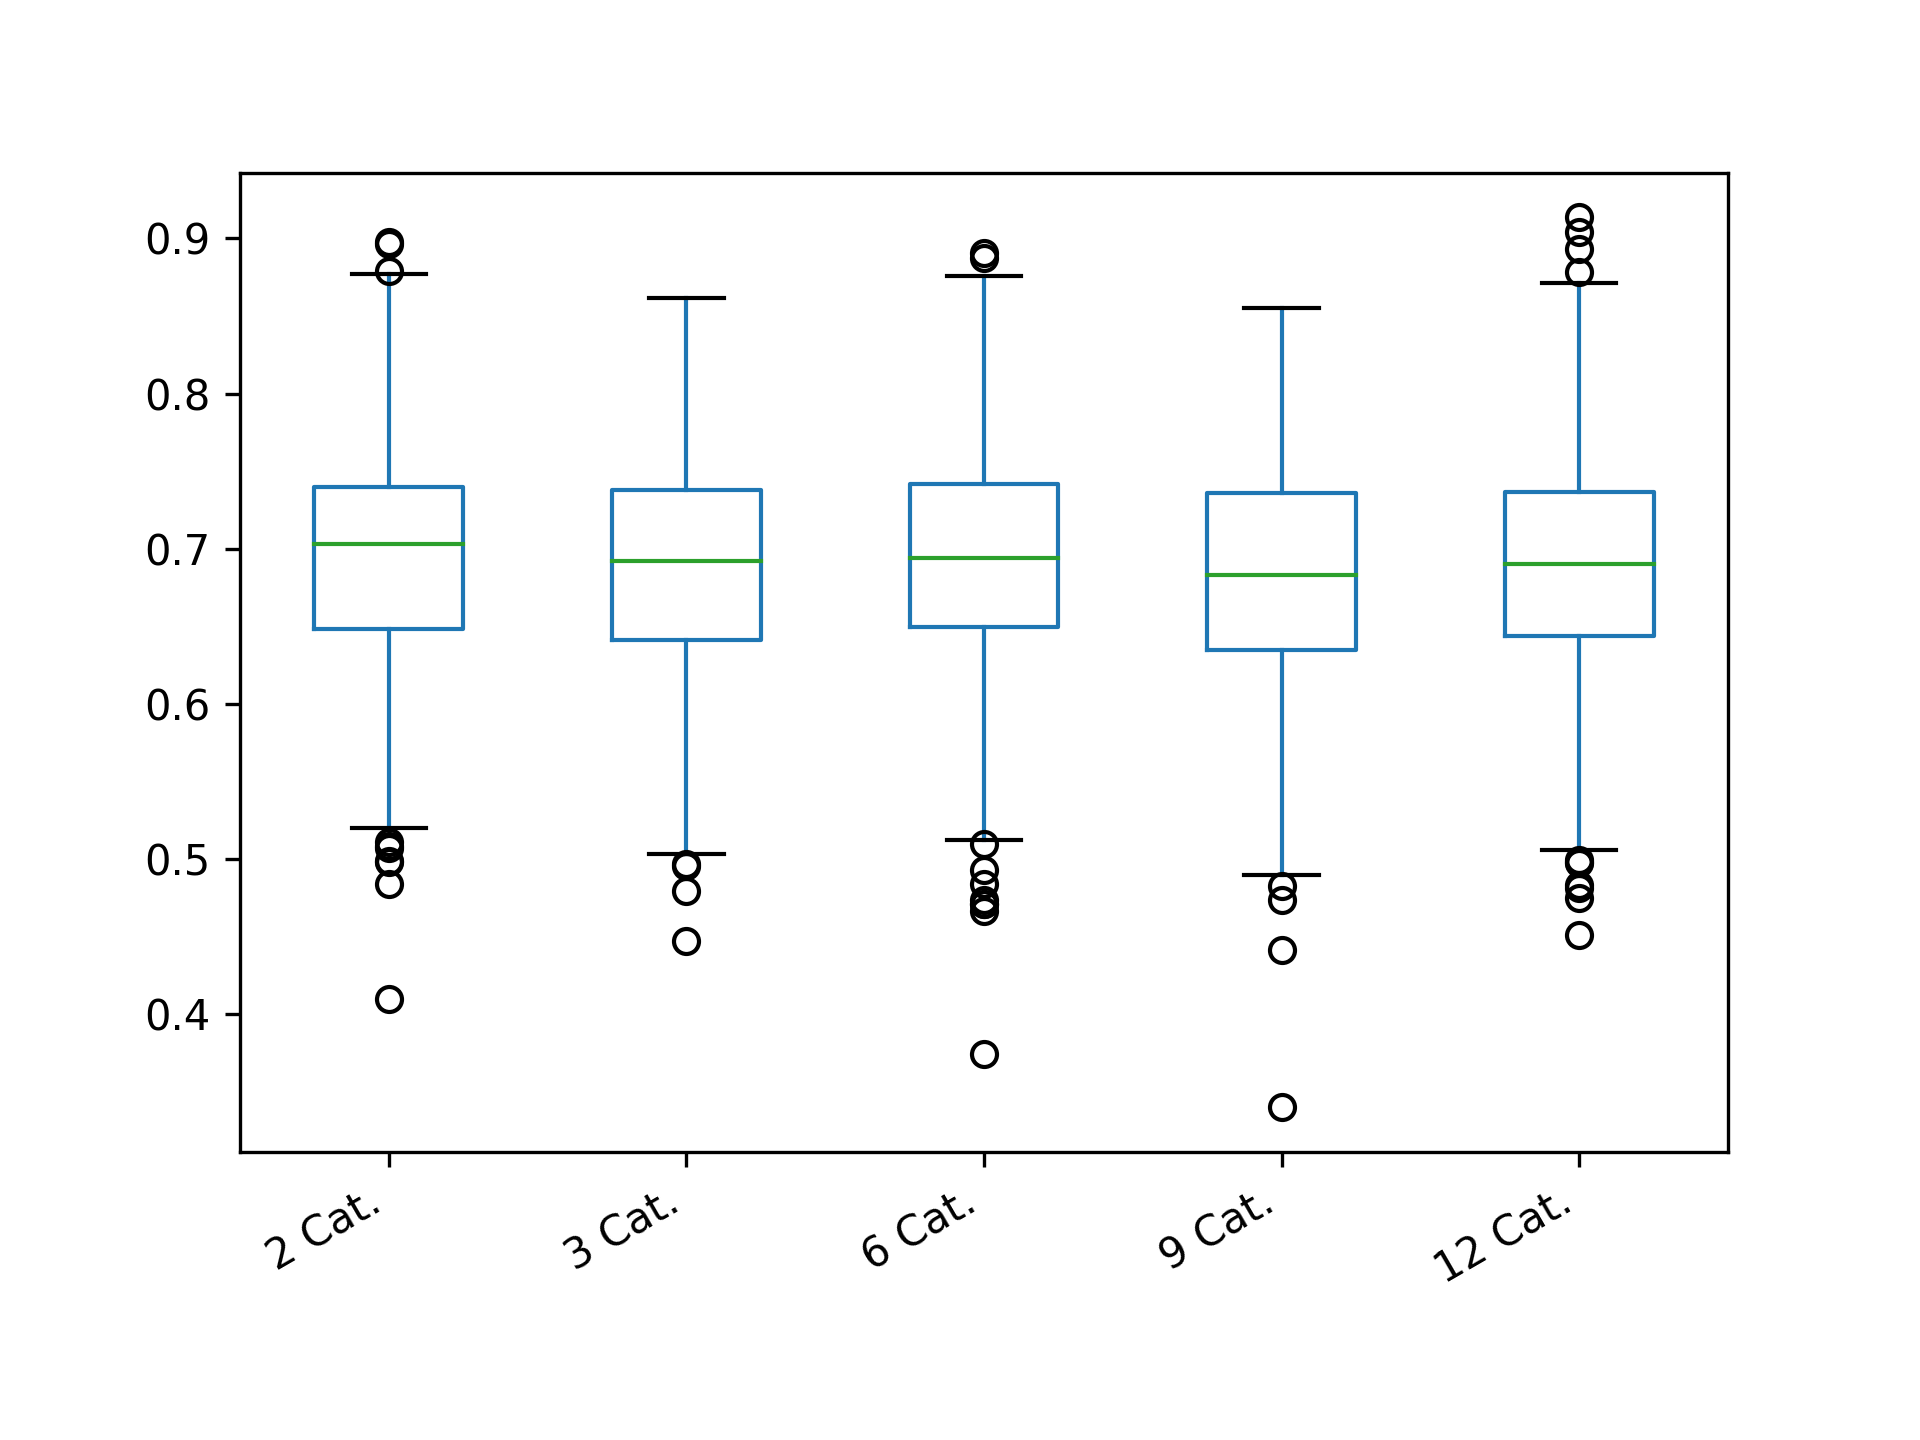

The data file committed next to this chart (first rows):
2 Cat.; 3 Cat.; 6 Cat.; 9 Cat.; 12 Cat.
0.6194; 0.6852; 0.602; 0.73; 0.6528
0.6353; 0.8364; 0.7589; 0.8464; 0.6931
0.5072; 0.6274; 0.7268; 0.638; 0.7065
0.5605; 0.6167; 0.778; 0.6539; 0.6186
0.6614; 0.6919; 0.6593; 0.5822; 0.6684
0.8319; 0.7821; 0.63; 0.7767; 0.6547
0.5784; 0.7442; 0.7151; 0.6507; 0.7144
0.5662; 0.7361; 0.7602; 0.6082; 0.5549
0.6586; 0.7259; 0.7191; 0.6174; 0.8641
0.6195; 0.7203; 0.7748; 0.7218; 0.7788
0.7764; 0.6865; 0.737; 0.5978; 0.7106
0.82; 0.5992; 0.6319; 0.6348; 0.6627
0.7879; 0.6487; 0.7611; 0.6916; 0.7247
0.62; 0.752; 0.673; 0.8409; 0.6843
0.7206; 0.6213; 0.6162; 0.7247; 0.6589
0.5902; 0.6778; 0.7362; 0.679; 0.5777
0.7677; 0.6128; 0.7029; 0.6636; 0.7248
0.8064; 0.6156; 0.7922; 0.7821; 0.7981
0.6531; 0.7181; 0.5636; 0.6759; 0.6933
0.7805; 0.737; 0.8134; 0.6284; 0.7092
0.5598; 0.7316; 0.7891; 0.7512; 0.6136
0.7601; 0.7089; 0.6763; 0.6886; 0.778
0.8147; 0.7724; 0.6736; 0.6769; 0.7317
0.6135; 0.6199; 0.7147; 0.7644; 0.6681
0.7059; 0.714; 0.6992; 0.6519; 0.6668
0.7058; 0.6186; 0.5334; 0.625; 0.5253
0.6035; 0.7016; 0.7312; 0.706; 0.6126
0.7577; 0.7591; 0.6512; 0.6944; 0.6811
0.7128; 0.6525; 0.5555; 0.8438; 0.6834
0.6197; 0.7335; 0.7461; 0.5804; 0.686
0.6715; 0.6577; 0.7136; 0.5488; 0.6659
0.7303; 0.8338; 0.6488; 0.5283; 0.7174
0.716; 0.6547; 0.7506; 0.8415; 0.6306
0.703; 0.6088; 0.7207; 0.7588; 0.6986
0.7255; 0.7453; 0.7477; 0.629; 0.6912
0.6862; 0.5671; 0.6189; 0.6882; 0.6577
0.7588; 0.8084; 0.8006; 0.7939; 0.6442
0.6192; 0.6399; 0.7189; 0.7852; 0.8201
0.661; 0.5039; 0.6795; 0.7585; 0.6677
0.6485; 0.7653; 0.695; 0.6954; 0.7486
0.6383; 0.7523; 0.6807; 0.7331; 0.6986
0.7605; 0.624; 0.8242; 0.7105; 0.6692
0.6835; 0.7151; 0.6852; 0.6441; 0.7248
0.6978; 0.6666; 0.8578; 0.7154; 0.7955
0.6781; 0.5866; 0.7888; 0.5584; 0.7645
0.7656; 0.6649; 0.6488; 0.6705; 0.6548
0.7595; 0.5539; 0.6551; 0.7557; 0.6226
0.7629; 0.671; 0.6953; 0.6279; 0.5589
0.6172; 0.6131; 0.6904; 0.7545; 0.6743
0.7194; 0.6843; 0.7081; 0.6989; 0.6632
0.6144; 0.705; 0.7336; 0.7097; 0.7775
0.6951; 0.6624; 0.6745; 0.5644; 0.7085
0.591; 0.5242; 0.5243; 0.692; 0.7553
0.7573; 0.7964; 0.7813; 0.7289; 0.753
0.6185; 0.6692; 0.651; 0.8115; 0.7316
0.7323; 0.5709; 0.7583; 0.6231; 0.7202
0.7343; 0.7078; 0.7994; 0.7379; 0.6699
0.6963; 0.8202; 0.7273; 0.7956; 0.7752
0.7196; 0.7287; 0.558; 0.7793; 0.6632
0.7541; 0.8421; 0.7119; 0.7699; 0.7068
... 340 more rows
